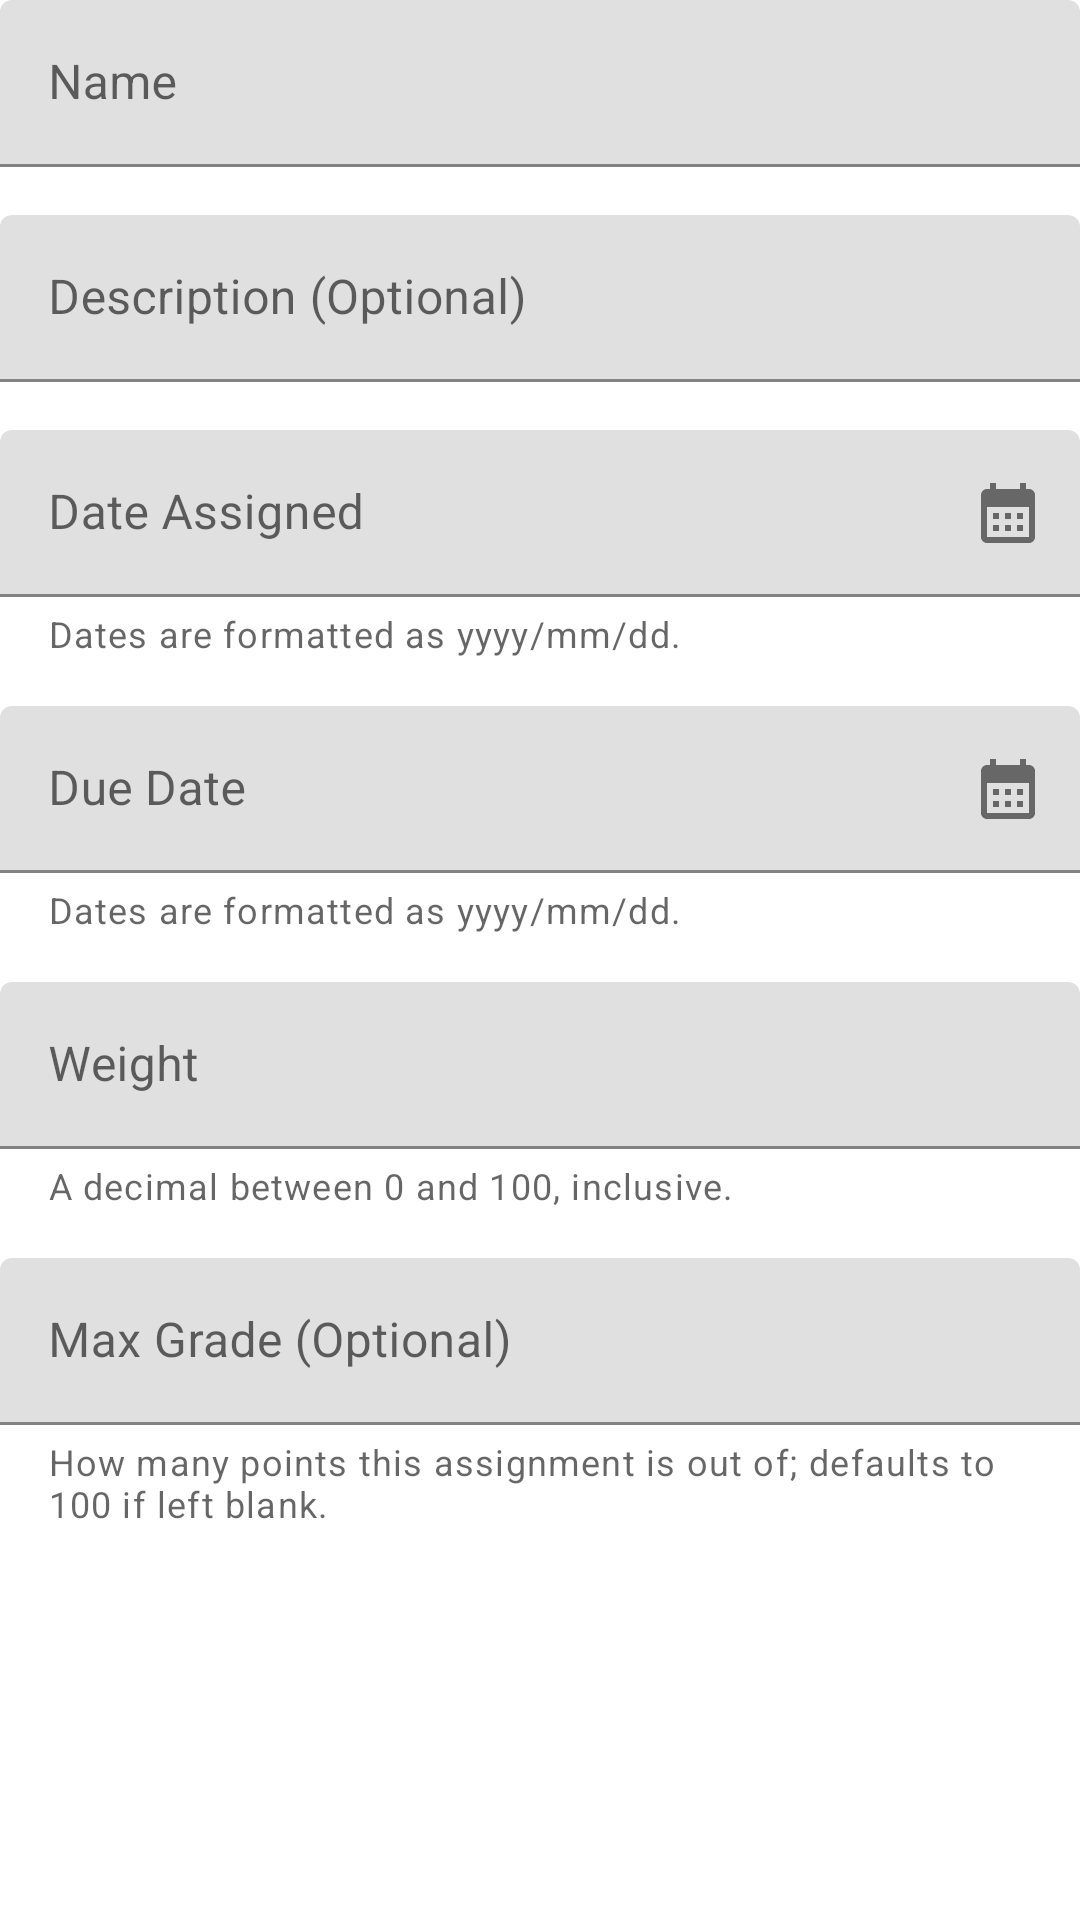

Produce the Android XML layout that renders to this screen, including the resource entries it uses.
<!-- AndroidManifest.xml: application theme Theme.Failure -->
<!-- res/layout/component_submittable_form.xml -->
<?xml version="1.0" encoding="utf-8"?>
<androidx.constraintlayout.widget.ConstraintLayout xmlns:android="http://schemas.android.com/apk/res/android"
        xmlns:app="http://schemas.android.com/apk/res-auto"
        android:layout_width="match_parent"
        android:layout_height="wrap_content"
        android:id="@+id/submittableFormComponentLayoutRoot">

    <com.google.android.material.textfield.TextInputLayout
            android:layout_width="match_parent"
            android:layout_height="wrap_content"
            app:layout_constraintEnd_toEndOf="parent"
            app:layout_constraintStart_toStartOf="parent"
            app:layout_constraintTop_toTopOf="parent"
            android:id="@+id/editTextLayoutSubmittableName"
            android:hint="@string/editTextSubmittableName_hint"
            app:endIconMode="clear_text">

        <com.google.android.material.textfield.TextInputEditText
                android:layout_width="match_parent"
                android:layout_height="wrap_content"
                android:id="@+id/editTextSubmittableName"
                android:singleLine="true" />
    </com.google.android.material.textfield.TextInputLayout>

    <com.google.android.material.textfield.TextInputLayout
            android:layout_width="match_parent"
            android:layout_height="wrap_content"
            app:layout_constraintEnd_toEndOf="parent"
            app:layout_constraintStart_toStartOf="parent"
            android:id="@+id/editTextLayoutSubmittableDescription"
            app:layout_constraintTop_toBottomOf="@+id/editTextLayoutSubmittableName"
            android:layout_marginTop="16dp"
            android:hint="@string/editTextSubmittableDescription_hint"
            app:endIconMode="clear_text">

        <com.google.android.material.textfield.TextInputEditText
                android:layout_width="match_parent"
                android:layout_height="wrap_content"
                android:id="@+id/editTextSubmittableDescription"
                android:singleLine="true" />
    </com.google.android.material.textfield.TextInputLayout>

    <com.google.android.material.textfield.TextInputLayout
            android:layout_width="match_parent"
            android:layout_height="wrap_content"
            app:layout_constraintEnd_toEndOf="parent"
            app:layout_constraintStart_toStartOf="parent"
            android:id="@+id/editTextLayoutSubmittableAssignDate"
            app:layout_constraintTop_toBottomOf="@+id/editTextLayoutSubmittableDescription"
            android:layout_marginTop="16dp"
            android:hint="@string/editTextSubmittableAssignDate_hint"
            app:endIconMode="custom"
            app:endIconDrawable="@drawable/baseline_calendar_month_24"
            app:helperText="@string/dateFormatHelperText">

        <com.google.android.material.textfield.TextInputEditText
                android:layout_width="match_parent"
                android:layout_height="wrap_content"
                android:id="@+id/editTextSubmittableAssignDate"
                android:inputType="datetime|date"
                android:singleLine="true" />
    </com.google.android.material.textfield.TextInputLayout>

    <com.google.android.material.textfield.TextInputLayout
            android:layout_width="match_parent"
            android:layout_height="wrap_content"
            app:layout_constraintEnd_toEndOf="parent"
            app:layout_constraintStart_toStartOf="parent"
            android:id="@+id/editTextLayoutSubmittableDueDate"
            app:layout_constraintTop_toBottomOf="@+id/editTextLayoutSubmittableAssignDate"
            android:layout_marginTop="16dp"
            android:hint="@string/editTextSubmittableDueDate_hint"
            app:endIconMode="custom"
            app:endIconDrawable="@drawable/baseline_calendar_month_24"
            app:helperText="@string/dateFormatHelperText">

        <com.google.android.material.textfield.TextInputEditText
                android:layout_width="match_parent"
                android:layout_height="wrap_content"
                android:id="@+id/editTextSubmittableDueDate"
                android:inputType="datetime|date"
                android:singleLine="true" />

    </com.google.android.material.textfield.TextInputLayout>

    <com.google.android.material.textfield.TextInputLayout
            android:layout_width="match_parent"
            android:layout_height="wrap_content"
            app:layout_constraintEnd_toEndOf="parent"
            app:layout_constraintStart_toStartOf="parent"
            android:id="@+id/editTextLayoutSubmittableWeight"
            app:layout_constraintTop_toBottomOf="@+id/editTextLayoutSubmittableDueDate"
            android:layout_marginTop="16dp"
            android:hint="@string/editTextSubmittableWeight_hint"
            app:helperText="@string/editTextSubmittableWeight_helperText"
            app:endIconMode="clear_text">

        <com.google.android.material.textfield.TextInputEditText
                android:layout_width="match_parent"
                android:layout_height="wrap_content"
                android:id="@+id/editTextSubmittableWeight"
                android:inputType="number|numberDecimal"
                android:singleLine="true" />
    </com.google.android.material.textfield.TextInputLayout>

    <com.google.android.material.textfield.TextInputLayout
            android:layout_width="match_parent"
            android:layout_height="wrap_content"
            app:layout_constraintEnd_toEndOf="parent"
            app:layout_constraintStart_toStartOf="parent"
            android:id="@+id/editTextLayoutSubmittableMaxGrade"
            app:layout_constraintTop_toBottomOf="@+id/editTextLayoutSubmittableWeight"
            android:layout_marginTop="16dp"
            app:helperText="@string/editTextSubmittableMaxGrade_helperText"
            android:hint="@string/editTextSubmittableMaxGrade_hint"
            app:endIconMode="clear_text">

        <com.google.android.material.textfield.TextInputEditText
                android:layout_width="match_parent"
                android:layout_height="wrap_content"
                android:id="@+id/editTextSubmittableMaxGrade"
                android:inputType="number|numberDecimal"
                android:singleLine="true" />
    </com.google.android.material.textfield.TextInputLayout>
</androidx.constraintlayout.widget.ConstraintLayout>
<!-- resources referenced by this layout -->
<resources>
  <!-- drawable baseline_calendar_month_24 (drawable) -->
  <vector android:height="24dp" android:tint="?attr/vectorImageFill"
      android:viewportHeight="24" android:viewportWidth="24"
      android:width="24dp" xmlns:android="http://schemas.android.com/apk/res/android">
      <path android:fillColor="@android:color/white" android:pathData="M19,4h-1V2h-2v2H8V2H6v2H5C3.89,4 3.01,4.9 3.01,6L3,20c0,1.1 0.89,2 2,2h14c1.1,0 2,-0.9 2,-2V6C21,4.9 20.1,4 19,4zM19,20H5V10h14V20zM9,14H7v-2h2V14zM13,14h-2v-2h2V14zM17,14h-2v-2h2V14zM9,18H7v-2h2V18zM13,18h-2v-2h2V18zM17,18h-2v-2h2V18z"/>
  </vector>
  <string name="dateFormatHelperText">Dates are formatted as yyyy/mm/dd.</string>
  <string name="editTextSubmittableAssignDate_hint">Date Assigned</string>
  <string name="editTextSubmittableDescription_hint">Description (Optional)</string>
  <string name="editTextSubmittableDueDate_hint">Due Date</string>
  <string name="editTextSubmittableMaxGrade_helperText">How many points this assignment is out of; defaults to 100 if left blank.</string>
  <string name="editTextSubmittableMaxGrade_hint">Max Grade (Optional)</string>
  <string name="editTextSubmittableName_hint">Name</string>
  <string name="editTextSubmittableWeight_helperText">A decimal between 0 and 100, inclusive.</string>
  <string name="editTextSubmittableWeight_hint">Weight</string>
  <style name="Theme.Failure" parent="Theme.MaterialComponents.DayNight.NoActionBar">
          <item name="colorPrimary">@color/niceBlue</item>
          <item name="colorSecondary">@color/gray</item>
          <item name="android:windowBackground">@color/white</item>
          <item name="android:statusBarColor">?attr/colorPrimary</item>
  
          <item name="vectorImageFill">@color/black</item>
          <item name="materialButtonStyle">@style/customButton</item>
      </style>
  <color name="niceBlue">#FF0091EA</color>
  <color name="gray">#FF888888</color>
  <color name="white">#FFFFFFFF</color>
  <color name="black">#FF000000</color>
  <style name="customButton" parent="Widget.MaterialComponents.Button">
          <item name="android:textColor">@color/white</item>
      </style>
</resources>
